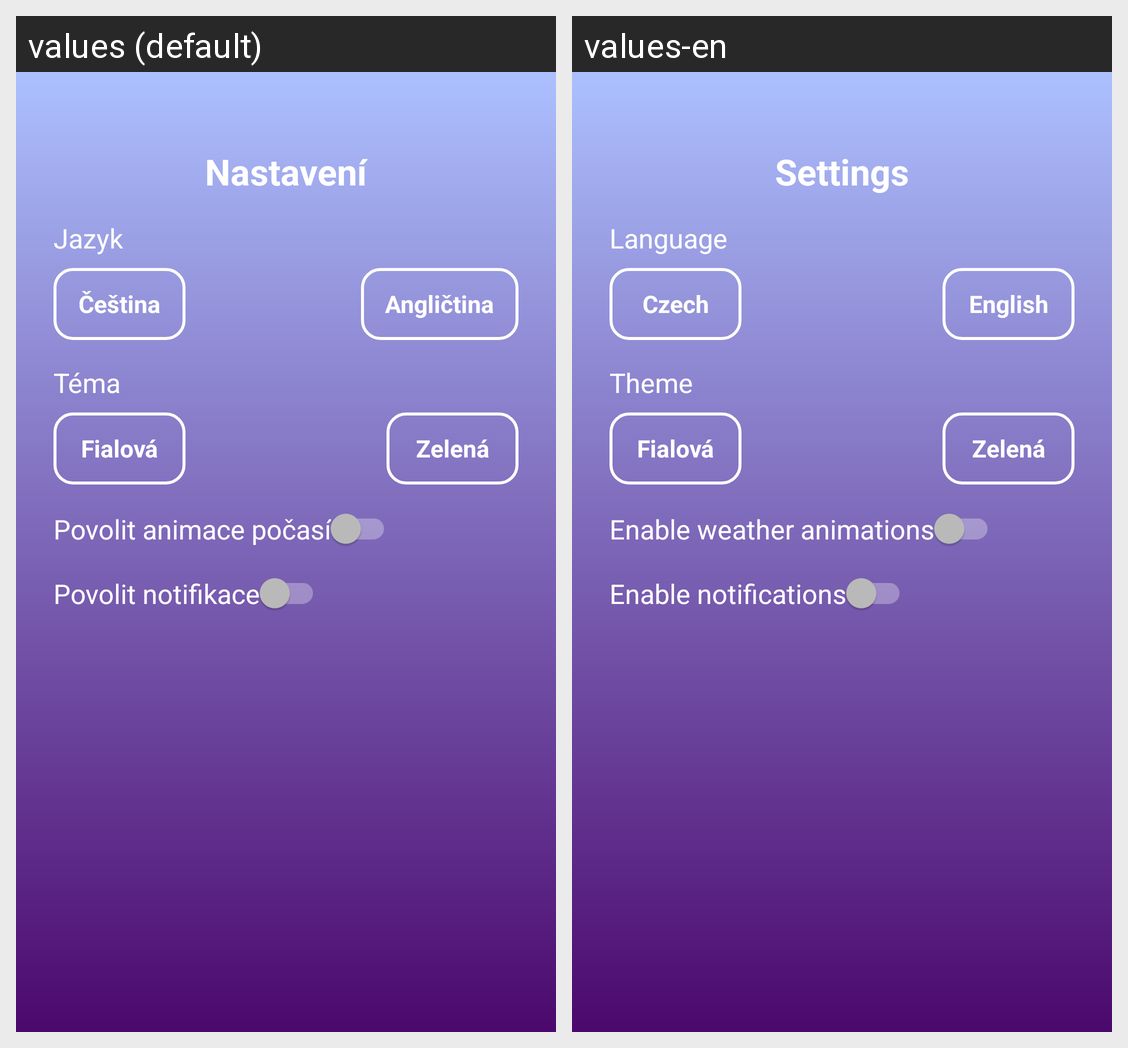

Here is an Android app screen in its default locale and in the app's own translations. Write out the translated-string differences for the strings that appear on this screen.
Android screen res/layout/settings_fragment.xml rendered under 2 locales, left to right: values (default), values-en. Device: Nexus 5 (rendered at 1080×1920; each locale shown at half size, 540×960, under a caption strip naming it); theme Theme.AppCompat.NoActionBar.
Strings drawn on this screen, with the default value and each locale's value (text and hints the layout hard-codes, and strings that could not be matched under every locale, appear in the picture but are not listed):

settingsHeader
  values: Nastavení
  values-en: Settings

language_label
  values: Jazyk
  values-en: Language

czechButton
  values: Čeština
  values-en: Czech

englishButton
  values: Angličtina
  values-en: English

theme_label
  values: Téma
  values-en: Theme

fialov_motiv
  values: Fialová
  values-en: Fialová  [not translated; the default value is used]

zelen_motiv
  values: Zelená
  values-en: Zelená  [not translated; the default value is used]

animations_label
  values: Povolit animace počasí
  values-en: Enable weather animations

weather_label
  values: Povolit notifikace
  values-en: Enable notifications
